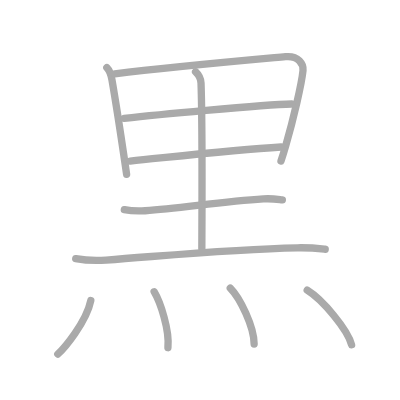
t = 0.00 s
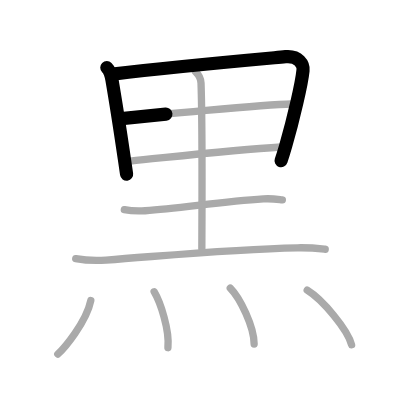
t = 2.25 s
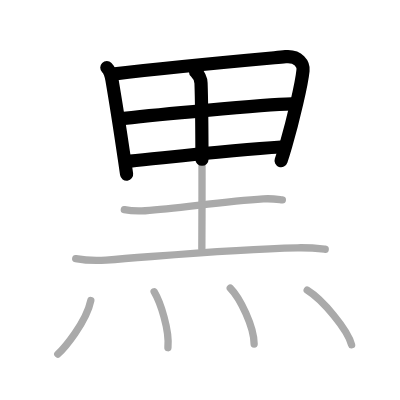
t = 4.50 s
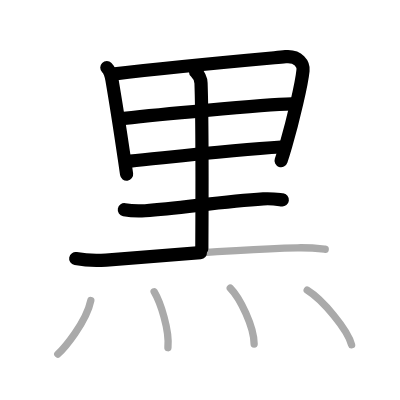
t = 6.50 s
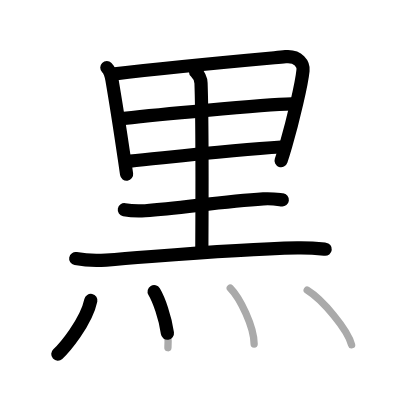
t = 8.75 s
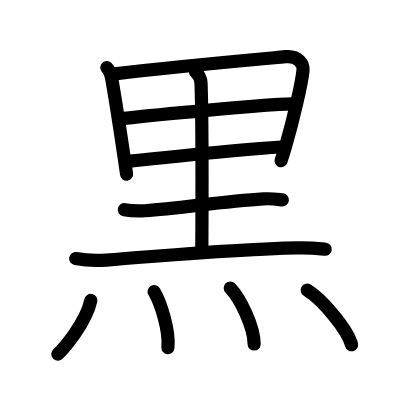
t = 11.00 s

The animated SVG that drew these frames (rendered in a browser with its animation timeline set to each time). Animation: 11 SMIL elements (animate=11); one cycle of 11.00 s.

<?xml version="1.0" standalone="no"?>
<!DOCTYPE svg PUBLIC "-//W3C//DTD SVG 1.1//EN"   "http://www.w3.org/Graphics/SVG/1.1/DTD/svg11.dtd">
<svg width="400px" height="400px"  version="1.1" xmlns="http://www.w3.org/2000/svg">
  <defs>
    <marker id="Triangle" viewBox="0 0 10 10" refX="0" refY="5" markerUnits="strokeWidth" markerWidth="3" style="stroke-opacity:0%;fill:#aaaaaa;" markerHeight="2" orient="auto">
      <path d="M 0 0 L 10 5 L 0 10 z" />
    </marker>
    
    <marker id="Arrow" viewBox="0 0 10 10" refX="5" refY="5" markerUnits="strokeWidth" markerWidth="1.8" style="stroke-opacity:0%;fill:#770000;" markerHeight="2" orient="auto">
      <path d="M 0 4 L 6 4 L 4 1 L 10 5 L 4 9 L 6 6 L 0 6 z" />
        <circle cx="5" cy="5" r="5" />
      </marker>
    
    <marker id="TriangleRed" viewBox="0 0 10 10" refX="0" refY="5" markerUnits="strokeWidth" markerWidth="3" style="stroke-opacity:0%;fill:#CC0000;" markerHeight="2" orient="auto">
      <path d="M 0 0 L 10 5 L 0 10 z" />
    </marker>
    
    <marker id="ArrowRed" viewBox="0 0 10 10" refX="5" refY="5" markerUnits="strokeWidth" markerWidth="1.8" style="stroke-opacity:0%;fill:#CC0000;" markerHeight="2" orient="auto">
      <path d="M 0 4 L 6 4 L 4 1 L 10 5 L 4 9 L 6 6 L 0 6 z" />
        <circle cx="5" cy="5" r="5" />
      </marker>
    
  </defs>
  
  <path style="fill:#ffffff; fill-opacity:100%; fill-rule:evenodd; stroke-width:0;" d="M 0 0 L 400px 0 L 400px 400px L 0 400px L 0 0" />

  <g transform="scale(3.6697247706422 3.6697247706422)">
<path style="fill:none; fill-opacity:0%; fill-rule:evenodd; stroke:#aaaaaa; stroke-opacity:100%; stroke-width: 1.5pt; stroke-linejoin:round; stroke-linecap:round;" d="M29.11 18.41c0.8 0.8 1.14 1.84 1.4 3.33c1.05 6.1 2.44 15.14 3.45 22.03c0.2 1.34 0.38 2.59 0.54 3.73"></path>
<path style="fill:none; fill-opacity:0%; fill-rule:evenodd; stroke:#aaaaaa; stroke-opacity:100%; stroke-width: 1.5pt; stroke-linejoin:round; stroke-linecap:round;" d="M31.26 20.14c14.95-1.85 32.51-3.41 46.55-4.69c3.6-0.33 4.93 2.06 4.76 3.76c-0.35 3.51-2.57 13.12-4.73 20.58c-0.5 1.74-0.77 2.63-1.27 4.07"></path>
<path style="fill:none; fill-opacity:0%; fill-rule:evenodd; stroke:#aaaaaa; stroke-opacity:100%; stroke-width: 1.5pt; stroke-linejoin:round; stroke-linecap:round;" d="M33.82 32.24c6.81-0.74 37.68-3.74 45.65-3.91"></path>
<path style="fill:none; fill-opacity:0%; fill-rule:evenodd; stroke:#aaaaaa; stroke-opacity:100%; stroke-width: 1.5pt; stroke-linejoin:round; stroke-linecap:round;" d="M35.47 43.91c11.53-1.16 28.06-3.11 41.12-3.86"></path>
<path style="fill:none; fill-opacity:0%; fill-rule:evenodd; stroke:#aaaaaa; stroke-opacity:100%; stroke-width: 1.5pt; stroke-linejoin:round; stroke-linecap:round;" d="M53.29 19.56c0.98 0.93 1.45 1.98 1.49 3.11C55.14 32.86 55.05 57.6 55 67.75"></path>
<path style="fill:none; fill-opacity:0%; fill-rule:evenodd; stroke:#aaaaaa; stroke-opacity:100%; stroke-width: 1.5pt; stroke-linejoin:round; stroke-linecap:round;" d="M33.88 57.14c1.48 0.28 4.2 0.38 5.68 0.28c9.66-0.67 21.01-2.54 32.19-3.22c2.46-0.15 3.95 0.13 5.19 0.27"></path>
<path style="fill:none; fill-opacity:0%; fill-rule:evenodd; stroke:#aaaaaa; stroke-opacity:100%; stroke-width: 1.5pt; stroke-linejoin:round; stroke-linecap:round;" d="M20.63 70.47c2.16 0.4 6.14 0.56 8.29 0.4c18.27-1.37 34.62-3 52.13-3.34c3.6-0.07 5.77 0.19 7.57 0.39"></path>
<path style="fill:none; fill-opacity:0%; fill-rule:evenodd; stroke:#aaaaaa; stroke-opacity:100%; stroke-width: 1.5pt; stroke-linejoin:round; stroke-linecap:round;" d="M24.75 81.88c-1.27 6.05-7.36 13.11-9 14.62"></path>
<path style="fill:none; fill-opacity:0%; fill-rule:evenodd; stroke:#aaaaaa; stroke-opacity:100%; stroke-width: 1.5pt; stroke-linejoin:round; stroke-linecap:round;" d="M42 79.5c1.71 2.87 4.25 10.5 3.76 15.25"></path>
<path style="fill:none; fill-opacity:0%; fill-rule:evenodd; stroke:#aaaaaa; stroke-opacity:100%; stroke-width: 1.5pt; stroke-linejoin:round; stroke-linecap:round;" d="M62.75 78.5c2.65 2.69 6.5 10.5 6.5 15.25"></path>
<path style="fill:none; fill-opacity:0%; fill-rule:evenodd; stroke:#aaaaaa; stroke-opacity:100%; stroke-width: 1.5pt; stroke-linejoin:round; stroke-linecap:round;" d="M83.71 79.08c4.27 2.63 11.03 10.8 12.1 14.88"></path>

<path style="fill:none; fill-opacity:0%; fill-rule:evenodd; stroke:#000000; stroke-opacity:100%; stroke-width: 2.7pt; stroke-linejoin:round; stroke-linecap:round;" d="M29.11 18.41c0.8 0.8 1.14 1.84 1.4 3.33c1.05 6.1 2.44 15.14 3.45 22.03c0.2 1.34 0.38 2.59 0.54 3.73" pathLength="100" stroke-dashoffset="100" stroke-dasharray="100 105"><animate id="dashAnim1" attributeName="stroke-dashoffset" from="100" to="0" dur="1s" calcMode="linear" fill="freeze"/></path>
<path style="fill:none; fill-opacity:0%; fill-rule:evenodd; stroke:#000000; stroke-opacity:100%; stroke-width: 2.7pt; stroke-linejoin:round; stroke-linecap:round;" d="M31.26 20.14c14.95-1.85 32.51-3.41 46.55-4.69c3.6-0.33 4.93 2.06 4.76 3.76c-0.35 3.51-2.57 13.12-4.73 20.58c-0.5 1.74-0.77 2.63-1.27 4.07" pathLength="100" stroke-dashoffset="100" stroke-dasharray="100 105"><animate id="dashAnim2" attributeName="stroke-dashoffset" from="100" to="0" dur="1s" calcMode="linear" begin="dashAnim1.end" fill="freeze"/></path>
<path style="fill:none; fill-opacity:0%; fill-rule:evenodd; stroke:#000000; stroke-opacity:100%; stroke-width: 2.7pt; stroke-linejoin:round; stroke-linecap:round;" d="M33.82 32.24c6.81-0.74 37.68-3.74 45.65-3.91" pathLength="100" stroke-dashoffset="100" stroke-dasharray="100 105"><animate id="dashAnim3" attributeName="stroke-dashoffset" from="100" to="0" dur="1s" calcMode="linear" begin="dashAnim2.end" fill="freeze"/></path>
<path style="fill:none; fill-opacity:0%; fill-rule:evenodd; stroke:#000000; stroke-opacity:100%; stroke-width: 2.7pt; stroke-linejoin:round; stroke-linecap:round;" d="M35.47 43.91c11.53-1.16 28.06-3.11 41.12-3.86" pathLength="100" stroke-dashoffset="100" stroke-dasharray="100 105"><animate id="dashAnim4" attributeName="stroke-dashoffset" from="100" to="0" dur="1s" calcMode="linear" begin="dashAnim3.end" fill="freeze"/></path>
<path style="fill:none; fill-opacity:0%; fill-rule:evenodd; stroke:#000000; stroke-opacity:100%; stroke-width: 2.7pt; stroke-linejoin:round; stroke-linecap:round;" d="M53.29 19.56c0.98 0.93 1.45 1.98 1.49 3.11C55.14 32.86 55.05 57.6 55 67.75" pathLength="100" stroke-dashoffset="100" stroke-dasharray="100 105"><animate id="dashAnim5" attributeName="stroke-dashoffset" from="100" to="0" dur="1s" calcMode="linear" begin="dashAnim4.end" fill="freeze"/></path>
<path style="fill:none; fill-opacity:0%; fill-rule:evenodd; stroke:#000000; stroke-opacity:100%; stroke-width: 2.7pt; stroke-linejoin:round; stroke-linecap:round;" d="M33.88 57.14c1.48 0.28 4.2 0.38 5.68 0.28c9.66-0.67 21.01-2.54 32.19-3.22c2.46-0.15 3.95 0.13 5.19 0.27" pathLength="100" stroke-dashoffset="100" stroke-dasharray="100 105"><animate id="dashAnim6" attributeName="stroke-dashoffset" from="100" to="0" dur="1s" calcMode="linear" begin="dashAnim5.end" fill="freeze"/></path>
<path style="fill:none; fill-opacity:0%; fill-rule:evenodd; stroke:#000000; stroke-opacity:100%; stroke-width: 2.7pt; stroke-linejoin:round; stroke-linecap:round;" d="M20.63 70.47c2.16 0.4 6.14 0.56 8.29 0.4c18.27-1.37 34.62-3 52.13-3.34c3.6-0.07 5.77 0.19 7.57 0.39" pathLength="100" stroke-dashoffset="100" stroke-dasharray="100 105"><animate id="dashAnim7" attributeName="stroke-dashoffset" from="100" to="0" dur="1s" calcMode="linear" begin="dashAnim6.end" fill="freeze"/></path>
<path style="fill:none; fill-opacity:0%; fill-rule:evenodd; stroke:#000000; stroke-opacity:100%; stroke-width: 2.7pt; stroke-linejoin:round; stroke-linecap:round;" d="M24.75 81.88c-1.27 6.05-7.36 13.11-9 14.62" pathLength="100" stroke-dashoffset="100" stroke-dasharray="100 105"><animate id="dashAnim8" attributeName="stroke-dashoffset" from="100" to="0" dur="1s" calcMode="linear" begin="dashAnim7.end" fill="freeze"/></path>
<path style="fill:none; fill-opacity:0%; fill-rule:evenodd; stroke:#000000; stroke-opacity:100%; stroke-width: 2.7pt; stroke-linejoin:round; stroke-linecap:round;" d="M42 79.5c1.71 2.87 4.25 10.5 3.76 15.25" pathLength="100" stroke-dashoffset="100" stroke-dasharray="100 105"><animate id="dashAnim9" attributeName="stroke-dashoffset" from="100" to="0" dur="1s" calcMode="linear" begin="dashAnim8.end" fill="freeze"/></path>
<path style="fill:none; fill-opacity:0%; fill-rule:evenodd; stroke:#000000; stroke-opacity:100%; stroke-width: 2.7pt; stroke-linejoin:round; stroke-linecap:round;" d="M62.75 78.5c2.65 2.69 6.5 10.5 6.5 15.25" pathLength="100" stroke-dashoffset="100" stroke-dasharray="100 105"><animate id="dashAnim10" attributeName="stroke-dashoffset" from="100" to="0" dur="1s" calcMode="linear" begin="dashAnim9.end" fill="freeze"/></path>
<path style="fill:none; fill-opacity:0%; fill-rule:evenodd; stroke:#000000; stroke-opacity:100%; stroke-width: 2.7pt; stroke-linejoin:round; stroke-linecap:round;" d="M83.71 79.08c4.27 2.63 11.03 10.8 12.1 14.88" pathLength="100" stroke-dashoffset="100" stroke-dasharray="100 105"><animate id="dashAnim11" attributeName="stroke-dashoffset" from="100" to="0" dur="1s" calcMode="linear" begin="dashAnim10.end" fill="freeze"/></path>

</g>

</svg>  
          
